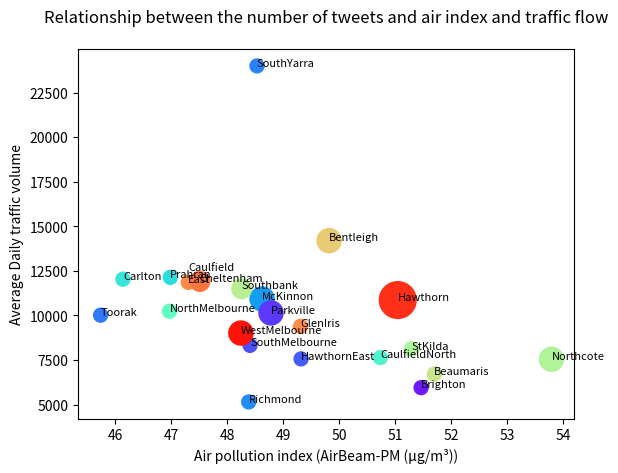

Python code for this plot:
import matplotlib.pyplot as plt
import matplotlib.cm as cm
import numpy as np


twi_valu = [100, 100, 100, 300, 100, 100, 100, 100, 200, 300, 100, 100, 300, 100, 100, 200, 100, 300, 300, 700, 100, 100]
tr_valu = [5950.0, 12138.08695652174, 6714.285714285715, 10926.829268292682, 8323.076923076924, 7634.782608695652, 11859.09090909091, 24001.639344262294, 11497.560975609756, 9014.814814814816, 5150.0, 10017.0, 7543.90243902439, 10234.896551724138, 7564.285714285715, 11907.017543859649, 8125.909090909091, 10144.444444444445, 14197.263157894737, 10865.432098765432, 9390.413793103447, 12036.923076923076]
air_valu = [51.466316596814735, 46.98444424703679, 51.70371296359616, 48.62468675520485, 48.40920958948554, 50.737191151515184, 47.305929432789355, 48.53334704147819, 48.25999201321427, 48.24650638020838, 48.38617544415206, 45.738686270022896, 53.79654395604396, 46.96926168450683, 49.321017842323656, 47.51319420254403, 51.29279305555556, 48.78472228235594, 49.82282663964333, 51.04928482579502, 49.311718240620955, 46.137562302158294]
province = ['Brighton', 'Prahran', 'Beaumaris', 'McKinnon', 'SouthMelbourne', 'CaulfieldNorth', 'Caulfield\nEast', 'SouthYarra', 'Southbank', 'WestMelbourne', 'Richmond', 'Toorak', 'Northcote', 'NorthMelbourne', 'HawthornEast', 'Cheltenham', 'StKilda', 'Parkville', 'Bentleigh', 'Hawthorn', 'GlenIris', 'Carlton']

N=22

# Choose some random colors
colors=cm.rainbow(np.random.rand(N))

# Use those colors as the color argument
plt.scatter(air_valu,tr_valu,s=twi_valu,color=colors)
for i in range(N):
    plt.annotate(province[i],xy=(air_valu[i],tr_valu[i]),fontsize= 8)
plt.xlabel('Air pollution index (AirBeam-PM (μg/m³))')
plt.ylabel('Average Daily traffic volume')

# Move title up with the "y" option
plt.title('Relationship between the number of tweets and air index and traffic flow',y=1.05)
plt.show()
